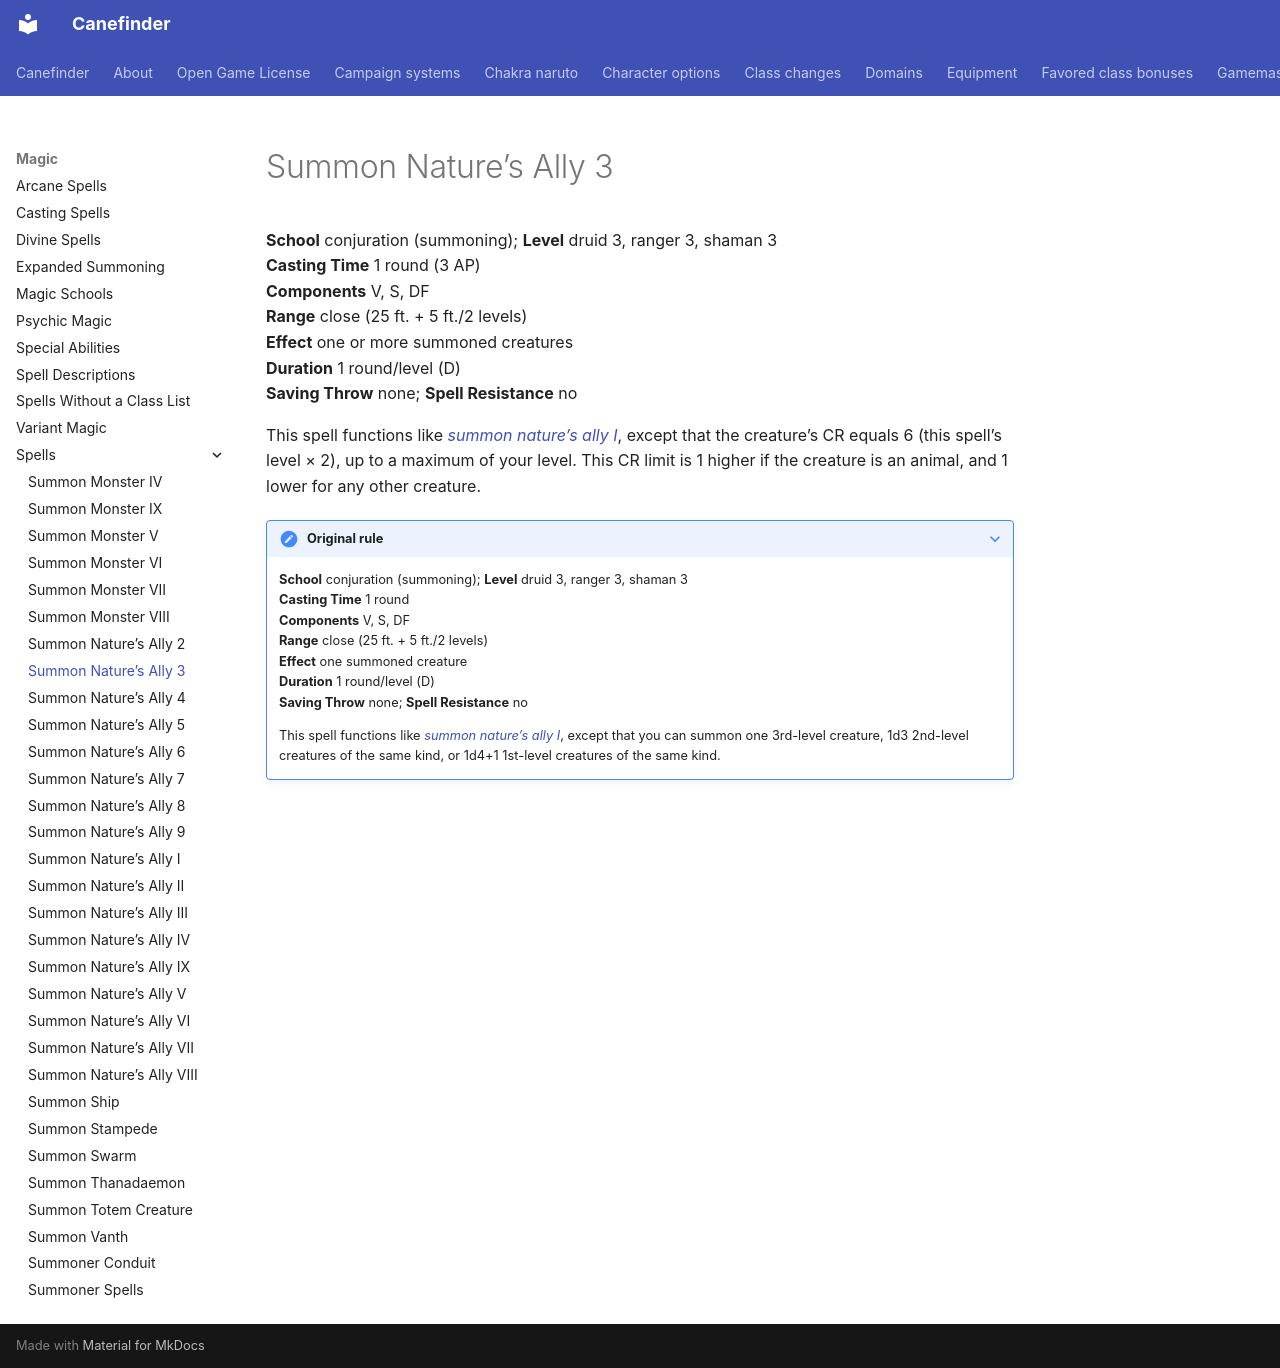

repository: canefinderhouserules/Canefinderhouserules · page: magic/spells/summon-natures-ally-3/index.html · generator: mkdocs

# Summon Nature’s Ally 3

**School** conjuration (summoning); **Level** druid 3, ranger 3, shaman 3  
**Casting Time** 1 round (3 AP)  
**Components** V, S, DF  
**Range** close (25 ft. + 5 ft./2 levels)  
**Effect** one or more summoned creatures  
**Duration** 1 round/level (D)  
**Saving Throw** none; **Spell Resistance** no

This spell functions like [*summon nature’s ally I*](summon-natures-ally-i.md), except that the creature’s CR equals 6 (this spell’s level × 2), up to a maximum of your level. This CR limit is 1 higher if the creature is an animal, and 1 lower for any other creature.

??? note "Original rule"

    **School** conjuration (summoning); **Level** druid 3, ranger 3, shaman 3  
    **Casting Time** 1 round  
    **Components** V, S, DF  
    **Range** close (25 ft. + 5 ft./2 levels)  
    **Effect** one summoned creature  
    **Duration** 1 round/level (D)  
    **Saving Throw** none; **Spell Resistance** no

    This spell functions like [*summon nature’s ally I*](summon-natures-ally-i.md), except that you can summon one 3rd-level creature, 1d3 2nd-level creatures of the same kind, or 1d4+1 1st-level creatures of the same kind.
